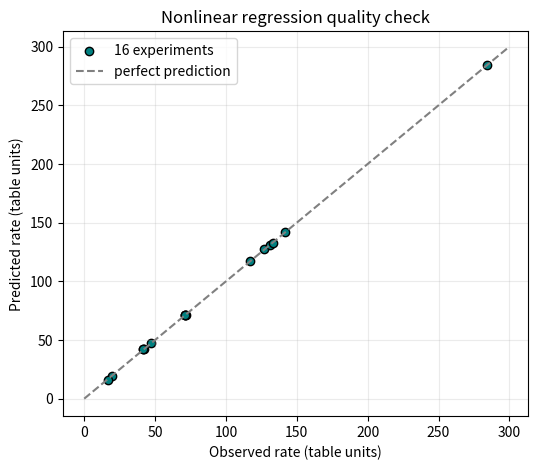

Source code (Python):
# NumPy stores the experimental columns as arrays and makes calculations convenient.
import numpy as np
import matplotlib.pyplot as plt
from scipy.optimize import curve_fit

# The table reports rate numbers multiplied by 10^10.
# We first fit those displayed numbers; this avoids very small floating-point values.
rate_table = np.array([71, 71.3, 41.6, 19.7, 42, 17.1, 71.8, 142, 284, 47, 71.3, 117, 127, 131, 133, 41.8], dtype=float)

# Partial pressures, in atm, copied row-by-row from the tutorial table.
pT = np.array([1, 1, 1, 1, 1, 1, 1, 1, 1, 0.5, 1, 5, 10, 15, 20, 1], dtype=float)
pH = np.array([1, 1, 1, 1, 1, 1, 1, 2, 4, 1, 1, 1, 1, 1, 1, 1], dtype=float)
pM = np.array([1, 4, 0, 0, 1, 0, 0, 0, 0, 0, 0, 0, 0, 0, 0, 1], dtype=float)
pB = np.array([0, 0, 1, 4, 1, 5, 0, 0, 0, 0, 0, 0, 0, 0, 0, 1], dtype=float)

print('Number of experiments:', len(rate_table))
print('First three observed rates:', rate_table[:3])

# Runs 7, 8, and 9 vary only hydrogen pressure.
print('Hydrogen-pressure runs:')
for i in [6, 7, 8]:
    print(f'run {i+1}: pH2={pH[i]:g} atm, rate={rate_table[i]:g}')

# Runs 3, 4, and 6 vary benzene pressure at pT=pH=1 atm.
print('\nBenzene-pressure runs:')
for i in [2, 3, 5]:
    print(f'run {i+1}: pB={pB[i]:g} atm, rate={rate_table[i]:g}')

# Runs 12-15 vary toluene pressure.
print('\nToluene-pressure runs:')
for i in [11, 12, 13, 14]:
    print(f'run {i+1}: pT={pT[i]:g} atm, rate={rate_table[i]:g}')

def rate_model(pressures, k, KB, KT):
    # Unpack the pressure arrays in the same order used by the call below.
    toluene, hydrogen, benzene = pressures

    # This is the proposed Langmuir-Hinshelwood form.
    # pH is p(H2), so it appears to the first power.
    denominator = 1 + KB * benzene + KT * toluene
    return k * toluene * hydrogen / denominator

# Positive bounds are physically sensible for this irreversible-rate model.
initial_guess = [150, 1.4, 1.0]
parameters, covariance = curve_fit(
    rate_model,
    (pT, pH, pB),
    rate_table,
    p0=initial_guess,
    bounds=(0, np.inf),
    maxfev=100000,
)

k, KB, KT = parameters
predicted = rate_model((pT, pH, pB), k, KB, KT)
print(f'k  = {k:.6f} in table-rate units')
print(f'KB = {KB:.6f} 1/atm')
print(f'KT = {KT:.6f} 1/atm')

residuals = rate_table - predicted
rmse = np.sqrt(np.mean(residuals**2))
r_squared = 1 - np.sum(residuals**2) / np.sum((rate_table - rate_table.mean())**2)
print(f'RMSE = {rmse:.6f} table-rate units')
print(f'R^2  = {r_squared:.8f}')

# A row-by-row comparison helps us catch data-entry errors.
comparison = np.column_stack((np.arange(1, 17), rate_table, predicted, residuals))
print('\n run   observed   predicted   residual')
for row in comparison:
    print(f'{int(row[0]):3d} {row[1]:10.3f} {row[2]:10.3f} {row[3]:10.3f}')

plt.figure(figsize=(6, 5))
plt.scatter(rate_table, predicted, color='teal', edgecolor='black', label='16 experiments')
limit = max(rate_table.max(), predicted.max()) * 1.05
plt.plot([0, limit], [0, limit], '--', color='gray', label='perfect prediction')
plt.xlabel('Observed rate (table units)')
plt.ylabel('Predicted rate (table units)')
plt.title('Nonlinear regression quality check')
plt.legend()
plt.grid(alpha=0.25)
plt.show()
